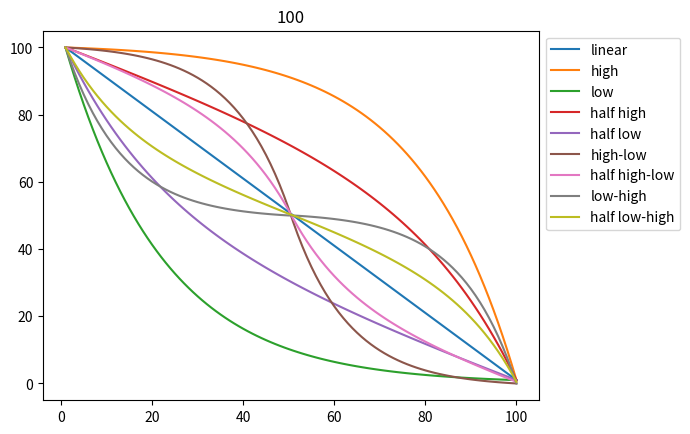
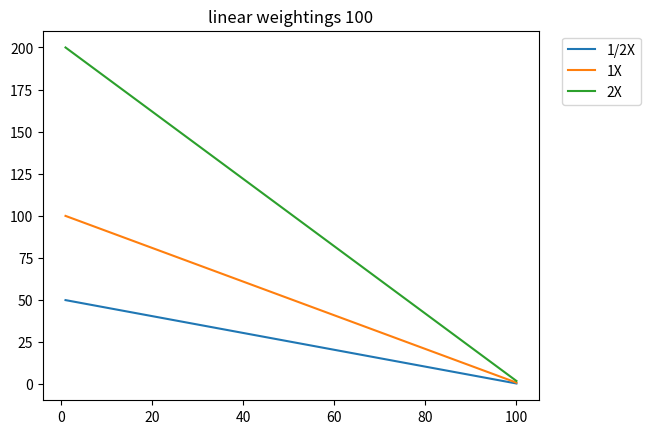

The script that saved these images, in order:
import numpy as np
from matplotlib import pyplot as plt

npoints = 100
if npoints % 2:
    npoints += 1

x = np.arange(npoints) + 1
linear = -x + np.abs(x).max() + 1

plt.plot(x,linear, label='linear')

high = -1 * np.geomspace(x.min(), x.max(), len(x))
high += np.abs(high).max() + 1

low = np.flip(-1 * high + np.abs(high).max() + 1)

halfhigh = np.mean([linear, high], axis=0)
halflow = np.mean([linear, low], axis=0)

plt.plot(x, high, label='high')
plt.plot(x, low, label='low')
plt.plot(x, halfhigh, label='half high')
plt.plot(x, halflow, label='half low')

halfval = npoints // 2

lhhigh = -1 * np.geomspace(x[:halfval].min(), x[:halfval].max() - 1, halfval)
lhhigh += np.abs(high).max() + 1

lhlow = np.flip(-1 * lhhigh + np.abs(lhhigh).max())

highlow = np.hstack((lhhigh, lhlow))
halfhighlow = np.mean([linear, highlow], axis=0)

plt.plot(x, highlow, label='high-low')
plt.plot(x, halfhighlow, label='half high-low')

lhlow = -1 * np.geomspace(x[:halfval].min(), x[:halfval].max() + 1, halfval)
lhlow += np.abs(lhlow).max()

lhhigh = np.flip(-1 * lhlow) + (np.abs(lhlow).max() - 1) * 2 + 2

lowhigh = np.hstack((lhhigh, lhlow))
halflowhigh = np.mean([linear, lowhigh], axis=0)

plt.plot(x, lowhigh, label='low-high')
plt.plot(x, halflowhigh, label='half low-high')

plt.legend(bbox_to_anchor=(1,1))
plt.title(npoints)
plt.show()

plt.plot(x, linear / 2, label='1/2X')
plt.plot(x, linear, label='1X')
plt.plot(x, linear * 2, label='2X')
plt.title(f'linear weightings {npoints}')
plt.legend(bbox_to_anchor=(1.22,1))
plt.show()
